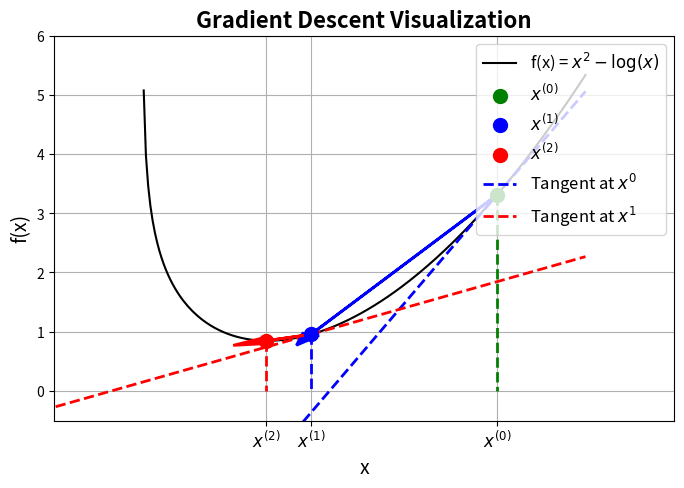

The matplotlib source for this figure:
import numpy as np
import matplotlib.pyplot as plt

# Define the function and its derivative
def f(x):
    return x**2 - np.log(x)

def df(x):
    return 2*x - 1/x

# Initial point and learning rate
x0 = 2
alpha = 0.3

# Perform gradient descent steps
x1 = x0 - alpha * df(x0)
x2 = x1 - alpha * df(x1)

# Generate x values for function plotting
x_vals = np.linspace(-2.5, 2.5, 400)
y_vals = f(x_vals)

# Create the plot
plt.figure(figsize=(8, 5))
plt.plot(x_vals, y_vals, label='f(x) = $x^2 - \log(x)$', color='black')

# Plot gradient descent points with distinctive colors
plt.scatter([x0], [f(x0)], color='green', s=100, label='$x^{(0)}$', zorder=5)  # Initial point
plt.scatter([x1], [f(x1)], color='blue', s=100, label='$x^{(1)}$', zorder=5)   # After 1st step
plt.scatter([x2], [f(x2)], color='red', s=100, label='$x^{(2)}$', zorder=5)    # After 2nd step

# Plot tangent lines at x0 and x1 with distinct styles
slope_x0 = df(x0)
intercept_x0 = f(x0) - slope_x0 * x0
tangent_line_x0 = slope_x0 * x_vals + intercept_x0
plt.plot(x_vals, tangent_line_x0, 'b--', label=f'Tangent at $x^{(0)}$', linewidth=2)

slope_x1 = df(x1)
intercept_x1 = f(x1) - slope_x1 * x1
tangent_line_x1 = slope_x1 * x_vals + intercept_x1
plt.plot(x_vals, tangent_line_x1, 'r--', label=f'Tangent at $x^{(1)}$', linewidth=2)

# Highlight arrows showing gradient descent steps with bold colors
plt.arrow(x0, f(x0), x1 - x0, f(x1) - f(x0), head_width=0.1, head_length=0.2, fc='blue', ec='blue', linewidth=2, zorder=4)
plt.arrow(x1, f(x1), x2 - x1, f(x2) - f(x1), head_width=0.1, head_length=0.2, fc='red', ec='red', linewidth=2, zorder=4)

# Add vertical dashed lines from points to x-axis with unique colors
plt.plot([x0, x0], [f(x0), 0], 'g--', linewidth=2)
plt.plot([x1, x1], [f(x1), 0], 'b--', linewidth=2)
plt.plot([x2, x2], [f(x2), 0], 'r--', linewidth=2)

# Customize plot appearance
plt.title('Gradient Descent Visualization', fontsize=16, fontweight='bold')
plt.xlabel('x', fontsize=14)
plt.ylabel('f(x)', fontsize=14)
plt.xticks([x0, x1, x2], [r"$x^{(0)}$", r"$x^{(1)}$", r"$x^{(2)}$"], fontsize=12)
plt.ylim([-0.5, 6])
plt.xlim([-0.5, 3])
plt.grid(True)

# Add legend and show plot
plt.legend(fontsize=12, loc='upper right')
plt.show()
